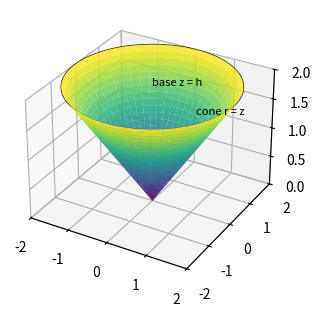

The matplotlib source for this figure:
"""Figure: the cone r <= z <= h with its base disk."""
import matplotlib
matplotlib.use("Agg")
import numpy as np
import matplotlib.pyplot as plt
from mpl_toolkits.mplot3d import proj3d

fig, ax = plt.subplots(subplot_kw={"projection": "3d"}, figsize=(5, 3.6), dpi=150)
u = np.linspace(0, 2 * np.pi, 48)
u, v = np.meshgrid(u, np.linspace(0, 2, 24))
ax.plot_surface(v * np.cos(u), v * np.sin(u), v, cmap="viridis", alpha=0.85)
th = np.linspace(0, 2 * np.pi, 72)
ax.plot(2 * np.cos(th), 2 * np.sin(th), np.full_like(th, 2.0), color="k", lw=0.7)
ax.set_xlim(-2, 2)
ax.set_ylim(-2, 2)
ax.set_zlim(0, 2)
fig.canvas.draw()

def put(p, s):
    px, py, pz = proj3d.proj_transform(p[0], p[1], p[2], ax.get_proj())
    dx, dy = ax.transData.transform((px, py))
    fx = (dx - ax.bbox.x0) / (ax.bbox.x1 - ax.bbox.x0)
    fy = (dy - ax.bbox.y0) / (ax.bbox.y1 - ax.bbox.y0)
    return ax.text2D(fx, fy, s, transform=ax.transAxes, fontsize=8)

s = 1.0 / np.sqrt(2)
put((0.0, 0.0, 2.0), "base z = h")
put((s, s, 2 * s), "cone r = z")
fig.canvas.draw()
renderer = fig.canvas.get_renderer()
for a in list(ax.texts) + ([ax.get_legend()] if ax.get_legend() else []):
    box = a.get_window_extent(renderer)
    name = a.get_text() if hasattr(a, "get_text") else "legend"
    assert ax.bbox.x0 - 1 <= box.x0 and box.x1 <= ax.bbox.x1 + 1, name
    assert ax.bbox.y0 - 1 <= box.y0 and box.y1 <= ax.bbox.y1 + 1, name
fig.savefig("part1_figure1.png")
print("figure ok")
